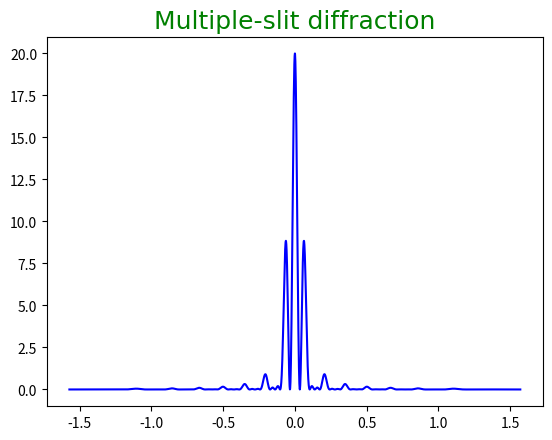

This chart was generated by the following Python code:
import numpy as np
import matplotlib.pyplot as plt 

th = np.arange(-1/2 * np.pi, 1/2 * np.pi,0.001)

a = 4000
d = 8000
lab = 550
N = 2

def I(x):
    u = np.pi * a * np.sin(x)  / lab
    v = np.pi * d * np.sin(x) / lab
    #v[ v < 0.0001] = 0.0001
    #u[ u < 0.0001] = 0.0001
    return 5 * (np.sin(u) ** 2) / ( u ** 2 ) * (np.sin(N * v) ** 2) / (np.sin(v) ** 2)
    #return (np.sin(N * v) / np.sin(v) ) ** 2

plt.plot(th,I(th),c = 'b')
plt.title('Multiple-slit diffraction',fontproperties='SimHei',fontsize=18,color='green')
plt.show()

